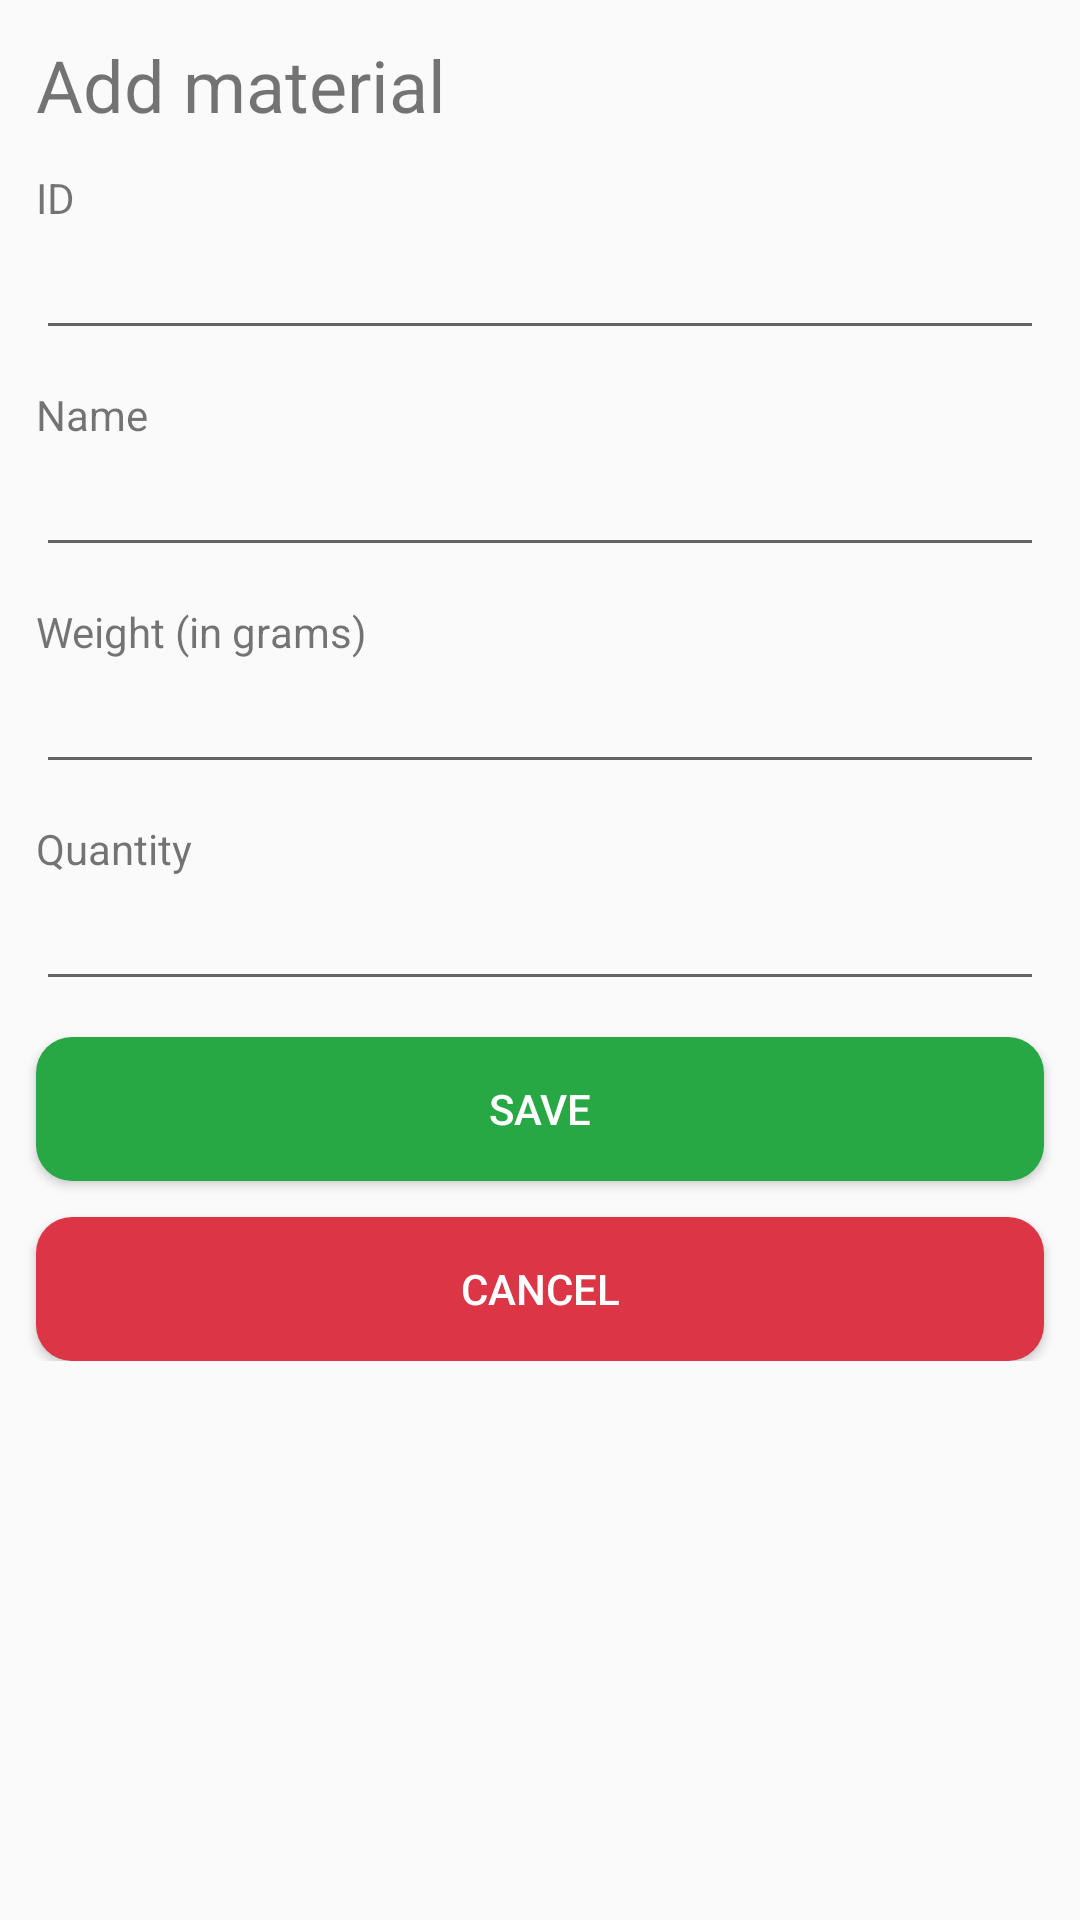

Android layout source for this screen:
<!-- AndroidManifest.xml: application theme AppTheme -->
<!-- res/layout/fragment_add_material.xml -->
<?xml version="1.0" encoding="utf-8"?>
<LinearLayout xmlns:android="http://schemas.android.com/apk/res/android"
    xmlns:tools="http://schemas.android.com/tools"
    android:layout_width="match_parent"
    android:layout_height="match_parent"
    tools:context=".dashboard.fragment.material.AddMaterialFragment">

    <ScrollView
        android:layout_width="match_parent"
        android:layout_height="wrap_content">

        <LinearLayout
            android:layout_width="match_parent"
            android:layout_height="wrap_content"
            android:orientation="vertical">

            <TextView
                android:layout_width="wrap_content"
                android:layout_height="wrap_content"
                android:layout_marginStart="12dp"
                android:layout_marginTop="12dp"
                android:text="@string/title_add_material"
                android:textSize="24sp" />

            <TextView
                android:layout_width="wrap_content"
                android:layout_height="wrap_content"
                android:layout_marginStart="12dp"
                android:layout_marginTop="12dp"
                android:text="@string/id" />

            <EditText
                android:id="@+id/addMaterialId"
                android:layout_width="match_parent"
                android:layout_height="wrap_content"
                android:layout_marginStart="12dp"
                android:layout_marginEnd="12dp" />

            <TextView
                android:layout_width="wrap_content"
                android:layout_height="wrap_content"
                android:layout_marginStart="12dp"
                android:layout_marginTop="12dp"
                android:text="@string/name" />

            <EditText
                android:id="@+id/addMaterialName"
                android:layout_width="match_parent"
                android:layout_height="wrap_content"
                android:layout_marginStart="12dp"
                android:layout_marginEnd="12dp" />

            <TextView
                android:layout_width="wrap_content"
                android:layout_height="wrap_content"
                android:layout_marginStart="12dp"
                android:layout_marginTop="12dp"
                android:text="@string/weight" />

            <EditText
                android:id="@+id/addMaterialWeight"
                android:layout_width="match_parent"
                android:layout_height="wrap_content"
                android:layout_marginStart="12dp"
                android:layout_marginEnd="12dp"
                android:inputType="numberDecimal" />

            <TextView
                android:layout_width="wrap_content"
                android:layout_height="wrap_content"
                android:layout_marginStart="12dp"
                android:layout_marginTop="12dp"
                android:text="@string/qty" />

            <EditText
                android:id="@+id/addMaterialQty"
                android:layout_width="match_parent"
                android:layout_height="wrap_content"
                android:layout_marginStart="12dp"
                android:layout_marginEnd="12dp"
                android:inputType="numberDecimal" />

            <Button
                android:id="@+id/btnAddMaterial"
                android:layout_width="match_parent"
                android:layout_height="wrap_content"
                android:layout_marginStart="12dp"
                android:layout_marginTop="12dp"
                android:layout_marginEnd="12dp"
                android:background="@drawable/rounded_corner_success"
                android:text="@string/save"
                android:textColor="@color/colorWhite" />

            <Button
                android:id="@+id/btnCancel"
                android:layout_width="match_parent"
                android:layout_height="wrap_content"
                android:layout_marginStart="12dp"
                android:layout_marginTop="12dp"
                android:layout_marginEnd="12dp"
                android:background="@drawable/rounded_corner_danger"
                android:text="@string/cancel"
                android:textColor="@color/colorWhite" />

            <ProgressBar
                android:id="@+id/progressBarMaterial"
                style="?android:attr/progressBarStyle"
                android:layout_width="wrap_content"
                android:layout_height="wrap_content"
                android:layout_gravity="center"
                android:layout_marginTop="12dp"
                android:visibility="gone" />
        </LinearLayout>
    </ScrollView>
</LinearLayout>
<!-- resources referenced by this layout -->
<resources>
  <color name="colorWhite">#ffffff</color>
  <!-- drawable rounded_corner_danger (drawable) -->
  <?xml version="1.0" encoding="utf-8"?>
  <shape xmlns:android="http://schemas.android.com/apk/res/android">
      <corners android:radius="12dp" />
      <solid android:color="@color/colorBgDanger" />
  </shape>
  <!-- drawable rounded_corner_success (drawable) -->
  <?xml version="1.0" encoding="utf-8"?>
  <shape xmlns:android="http://schemas.android.com/apk/res/android">
      <corners android:radius="12dp" />
      <solid android:color="@color/colorBgSuccess" />
  </shape>
  <string name="cancel">Cancel</string>
  <string name="id">ID</string>
  <string name="name">Name</string>
  <string name="qty">Quantity</string>
  <string name="save">Save</string>
  <string name="title_add_material">Add material</string>
  <string name="weight">Weight (in grams)</string>
  <style name="AppTheme" parent="Theme.AppCompat.Light.DarkActionBar">
          
          <item name="colorPrimary">@color/colorDonker</item>
          <item name="colorPrimaryDark">@color/colorGrayblue</item>
          <item name="colorAccent">@color/colorAccent</item>
      </style>
  <color name="colorBgDanger">#dc3545</color>
  <color name="colorBgSuccess">#28a745</color>
  <color name="colorDonker">#1d3557</color>
  <color name="colorGrayblue">#457b9d</color>
  <color name="colorAccent">#03DAC5</color>
</resources>
